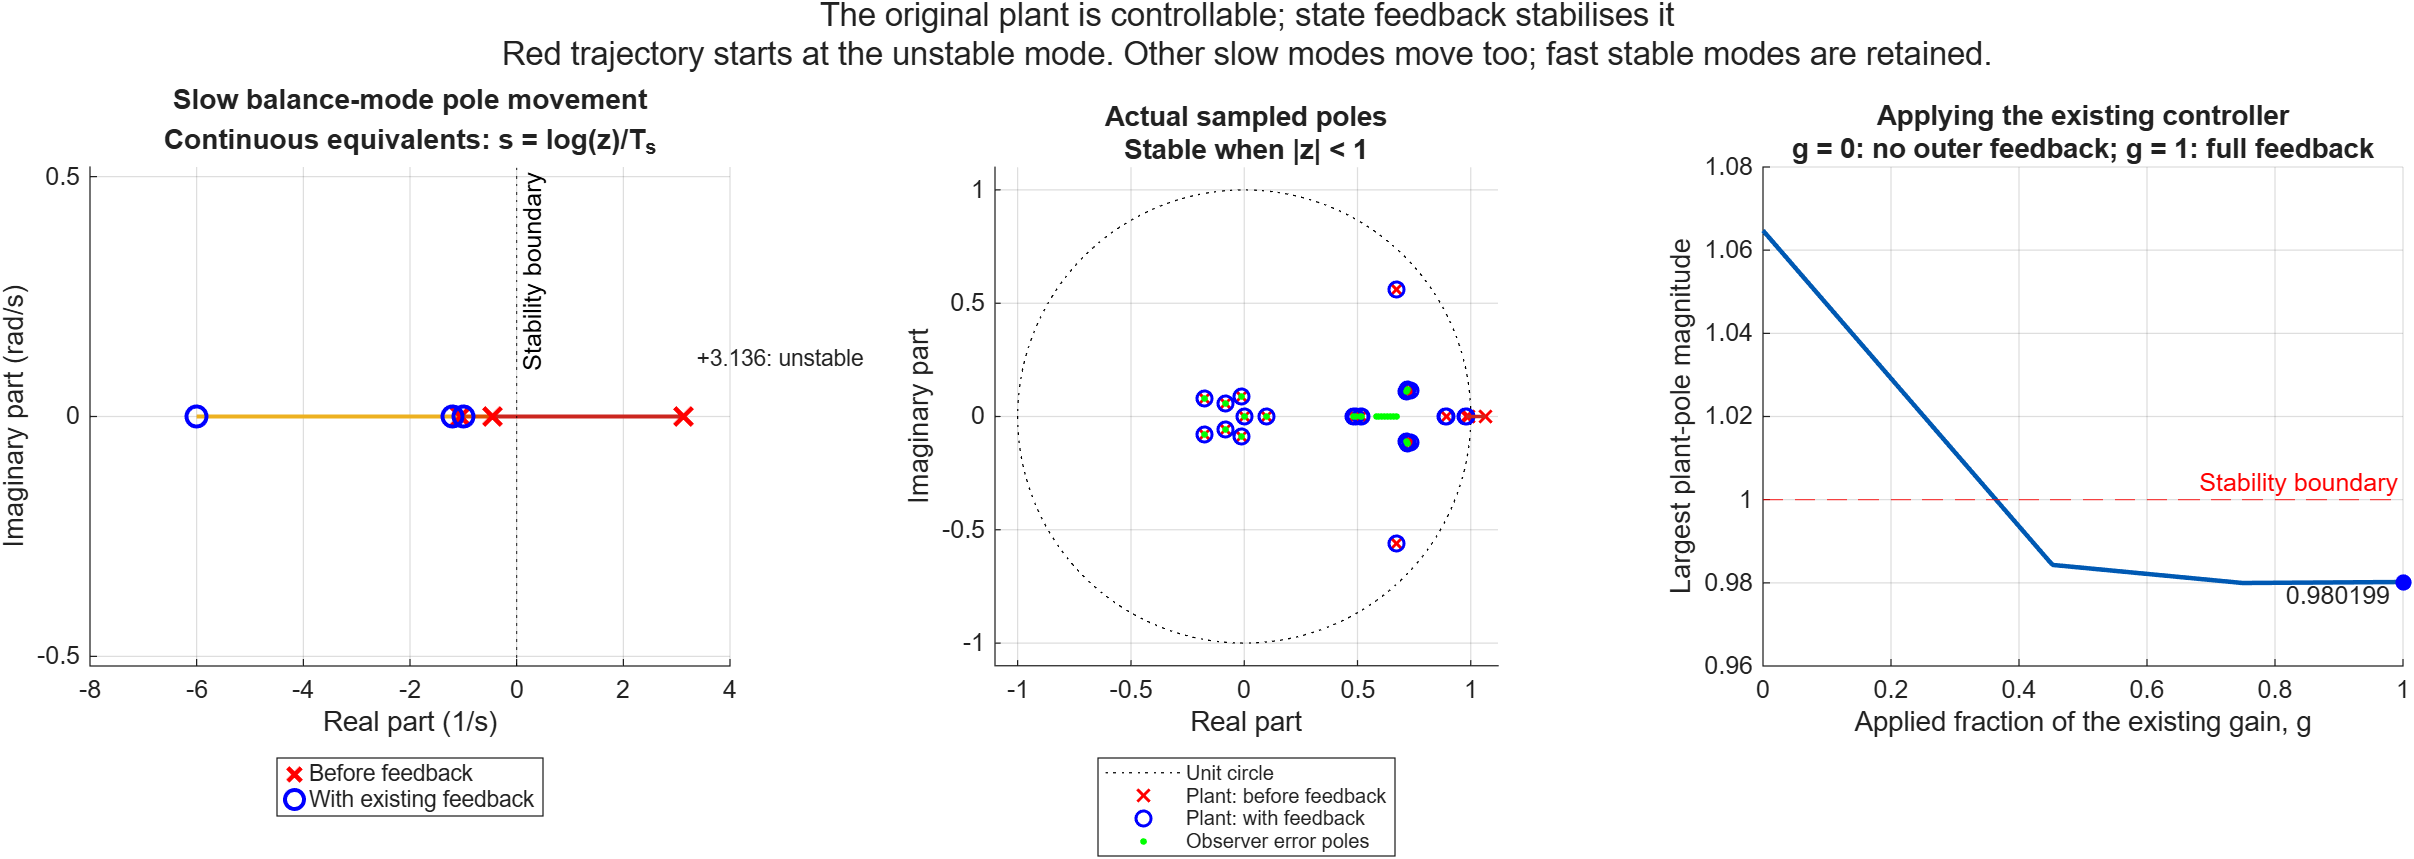

The data file committed next to this chart (first rows):
OpenPole_s, ClosedEquivalentPole_s, OpenPole_z, ClosedPole_z
3.136, -1, 1.065, 0.9802
-0.4551, -1.2, 0.9909, 0.9763
-1.048, -6, 0.9793, 0.8869
